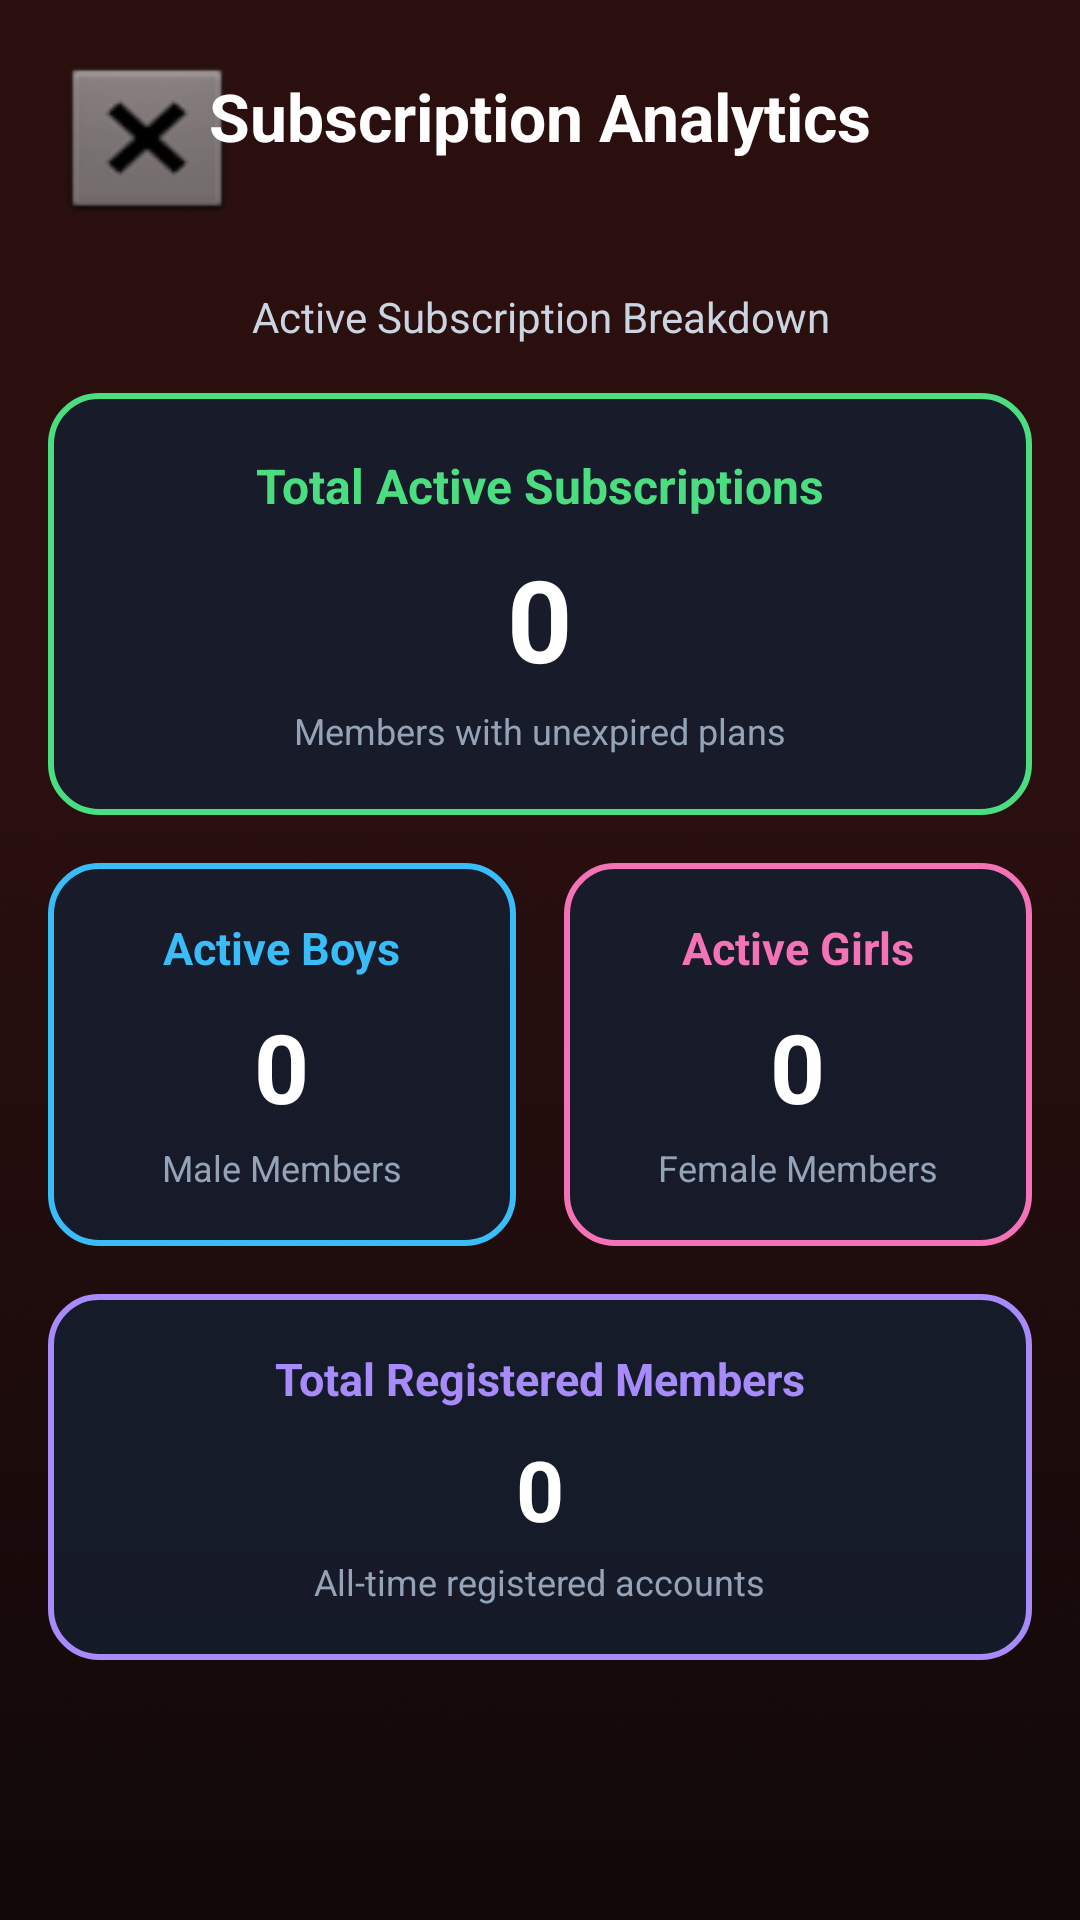

Produce the Android XML layout that renders to this screen, including the resource entries it uses.
<!-- AndroidManifest.xml: application theme Theme.InfinityFitness -->
<!-- res/layout/activity_analytics.xml -->
<?xml version="1.0" encoding="utf-8"?>
<androidx.constraintlayout.widget.ConstraintLayout xmlns:android="http://schemas.android.com/apk/res/android"
    xmlns:app="http://schemas.android.com/apk/res-auto"
    xmlns:tools="http://schemas.android.com/tools"
    android:id="@+id/analyticsRoot"
    android:layout_width="match_parent"
    android:layout_height="match_parent"
    android:background="@drawable/rectangle"
    android:fitsSystemWindows="true"
    tools:context=".AnalyticsActivity">

    <ImageButton
        android:id="@+id/back"
        android:layout_width="66dp"
        android:layout_height="60dp"
        android:layout_marginStart="16dp"
        android:layout_marginTop="16dp"
        android:background="@null"
        android:scaleType="fitXY"
        app:layout_constraintStart_toStartOf="parent"
        app:layout_constraintTop_toTopOf="parent"
        app:srcCompat="@android:drawable/btn_dialog"
        tools:ignore="SpeakableTextPresentCheck" />

    <TextView
        android:id="@+id/tvTitle"
        android:layout_width="wrap_content"
        android:layout_height="wrap_content"
        android:layout_marginTop="24dp"
        android:text="Subscription Analytics"
        android:textColor="@color/white"
        android:textSize="22sp"
        android:textStyle="bold"
        app:layout_constraintEnd_toEndOf="parent"
        app:layout_constraintStart_toStartOf="parent"
        app:layout_constraintTop_toTopOf="parent" />

    <ScrollView
        android:layout_width="match_parent"
        android:layout_height="0dp"
        android:layout_marginTop="20dp"
        android:layout_marginBottom="16dp"
        android:paddingStart="16dp"
        android:paddingEnd="16dp"
        app:layout_constraintBottom_toBottomOf="parent"
        app:layout_constraintTop_toBottomOf="@id/back">

        <LinearLayout
            android:layout_width="match_parent"
            android:layout_height="wrap_content"
            android:orientation="vertical">

            <TextView
                android:id="@+id/tvSubtitle"
                android:layout_width="match_parent"
                android:layout_height="wrap_content"
                android:layout_marginBottom="16dp"
                android:gravity="center"
                android:text="Active Subscription Breakdown"
                android:textColor="#CBD5E1"
                android:textSize="14sp" />

            
            <LinearLayout
                android:layout_width="match_parent"
                android:layout_height="wrap_content"
                android:layout_marginBottom="16dp"
                android:background="@drawable/card_total"
                android:gravity="center"
                android:orientation="vertical"
                android:padding="20dp">

                <TextView
                    android:layout_width="wrap_content"
                    android:layout_height="wrap_content"
                    android:text="Total Active Subscriptions"
                    android:textColor="#4ADE80"
                    android:textSize="16sp"
                    android:textStyle="bold" />

                <TextView
                    android:id="@+id/tvTotalActiveCount"
                    android:layout_width="wrap_content"
                    android:layout_height="wrap_content"
                    android:layout_marginTop="8dp"
                    android:text="0"
                    android:textColor="@color/white"
                    android:textSize="38sp"
                    android:textStyle="bold" />

                <TextView
                    android:layout_width="wrap_content"
                    android:layout_height="wrap_content"
                    android:layout_marginTop="4dp"
                    android:text="Members with unexpired plans"
                    android:textColor="#94A3B8"
                    android:textSize="12sp" />
            </LinearLayout>

            
            <LinearLayout
                android:layout_width="match_parent"
                android:layout_height="wrap_content"
                android:layout_marginBottom="16dp"
                android:orientation="horizontal">

                
                <LinearLayout
                    android:layout_width="0dp"
                    android:layout_height="wrap_content"
                    android:layout_marginEnd="8dp"
                    android:layout_weight="1"
                    android:background="@drawable/card_male"
                    android:gravity="center"
                    android:orientation="vertical"
                    android:padding="18dp">

                    <TextView
                        android:layout_width="wrap_content"
                        android:layout_height="wrap_content"
                        android:text="Active Boys"
                        android:textColor="#38BDF8"
                        android:textSize="15sp"
                        android:textStyle="bold" />

                    <TextView
                        android:id="@+id/tvMaleCount"
                        android:layout_width="wrap_content"
                        android:layout_height="wrap_content"
                        android:layout_marginTop="8dp"
                        android:text="0"
                        android:textColor="@color/white"
                        android:textSize="32sp"
                        android:textStyle="bold" />

                    <TextView
                        android:layout_width="wrap_content"
                        android:layout_height="wrap_content"
                        android:layout_marginTop="4dp"
                        android:text="Male Members"
                        android:textColor="#94A3B8"
                        android:textSize="12sp" />
                </LinearLayout>

                
                <LinearLayout
                    android:layout_width="0dp"
                    android:layout_height="wrap_content"
                    android:layout_marginStart="8dp"
                    android:layout_weight="1"
                    android:background="@drawable/card_female"
                    android:gravity="center"
                    android:orientation="vertical"
                    android:padding="18dp">

                    <TextView
                        android:layout_width="wrap_content"
                        android:layout_height="wrap_content"
                        android:text="Active Girls"
                        android:textColor="#F472B6"
                        android:textSize="15sp"
                        android:textStyle="bold" />

                    <TextView
                        android:id="@+id/tvFemaleCount"
                        android:layout_width="wrap_content"
                        android:layout_height="wrap_content"
                        android:layout_marginTop="8dp"
                        android:text="0"
                        android:textColor="@color/white"
                        android:textSize="32sp"
                        android:textStyle="bold" />

                    <TextView
                        android:layout_width="wrap_content"
                        android:layout_height="wrap_content"
                        android:layout_marginTop="4dp"
                        android:text="Female Members"
                        android:textColor="#94A3B8"
                        android:textSize="12sp" />
                </LinearLayout>
            </LinearLayout>

            
            <LinearLayout
                android:layout_width="match_parent"
                android:layout_height="wrap_content"
                android:layout_marginBottom="24dp"
                android:background="@drawable/card_registered"
                android:gravity="center"
                android:orientation="vertical"
                android:padding="18dp">

                <TextView
                    android:layout_width="wrap_content"
                    android:layout_height="wrap_content"
                    android:text="Total Registered Members"
                    android:textColor="#A78BFA"
                    android:textSize="15sp"
                    android:textStyle="bold" />

                <TextView
                    android:id="@+id/tvTotalCustomerCount"
                    android:layout_width="wrap_content"
                    android:layout_height="wrap_content"
                    android:layout_marginTop="8dp"
                    android:text="0"
                    android:textColor="@color/white"
                    android:textSize="28sp"
                    android:textStyle="bold" />

                <TextView
                    android:layout_width="wrap_content"
                    android:layout_height="wrap_content"
                    android:layout_marginTop="4dp"
                    android:text="All-time registered accounts"
                    android:textColor="#94A3B8"
                    android:textSize="12sp" />
            </LinearLayout>

        </LinearLayout>
    </ScrollView>

</androidx.constraintlayout.widget.ConstraintLayout>
<!-- resources referenced by this layout -->
<resources>
  <color name="white">#FFFFFF</color>
  <!-- drawable card_female (drawable) -->
  <?xml version="1.0" encoding="utf-8"?>
  <shape xmlns:android="http://schemas.android.com/apk/res/android"
      android:shape="rectangle">
      <corners android:radius="16dp" />
      <solid android:color="#D9161E2E" />
      <stroke android:width="2dp" android:color="#F472B6" />
  </shape>
  <!-- drawable card_male (drawable) -->
  <?xml version="1.0" encoding="utf-8"?>
  <shape xmlns:android="http://schemas.android.com/apk/res/android"
      android:shape="rectangle">
      <corners android:radius="16dp" />
      <solid android:color="#D9161E2E" />
      <stroke android:width="2dp" android:color="#38BDF8" />
  </shape>
  <!-- drawable card_registered (drawable) -->
  <?xml version="1.0" encoding="utf-8"?>
  <shape xmlns:android="http://schemas.android.com/apk/res/android"
      android:shape="rectangle">
      <corners android:radius="16dp" />
      <solid android:color="#D9161E2E" />
      <stroke android:width="2dp" android:color="#A78BFA" />
  </shape>
  <!-- drawable card_total (drawable) -->
  <?xml version="1.0" encoding="utf-8"?>
  <shape xmlns:android="http://schemas.android.com/apk/res/android"
      android:shape="rectangle">
      <corners android:radius="16dp" />
      <solid android:color="#D9161E2E" />
      <stroke android:width="2dp" android:color="#4ADE80" />
  </shape>
  <!-- drawable rectangle: png bitmap (drawable, 81648 bytes) -->
  <style name="Theme.InfinityFitness" parent="Base.Theme.InfinityFitness" />
  <style name="Base.Theme.InfinityFitness" parent="Theme.Material3.DayNight.NoActionBar">
          
          
      </style>
</resources>
